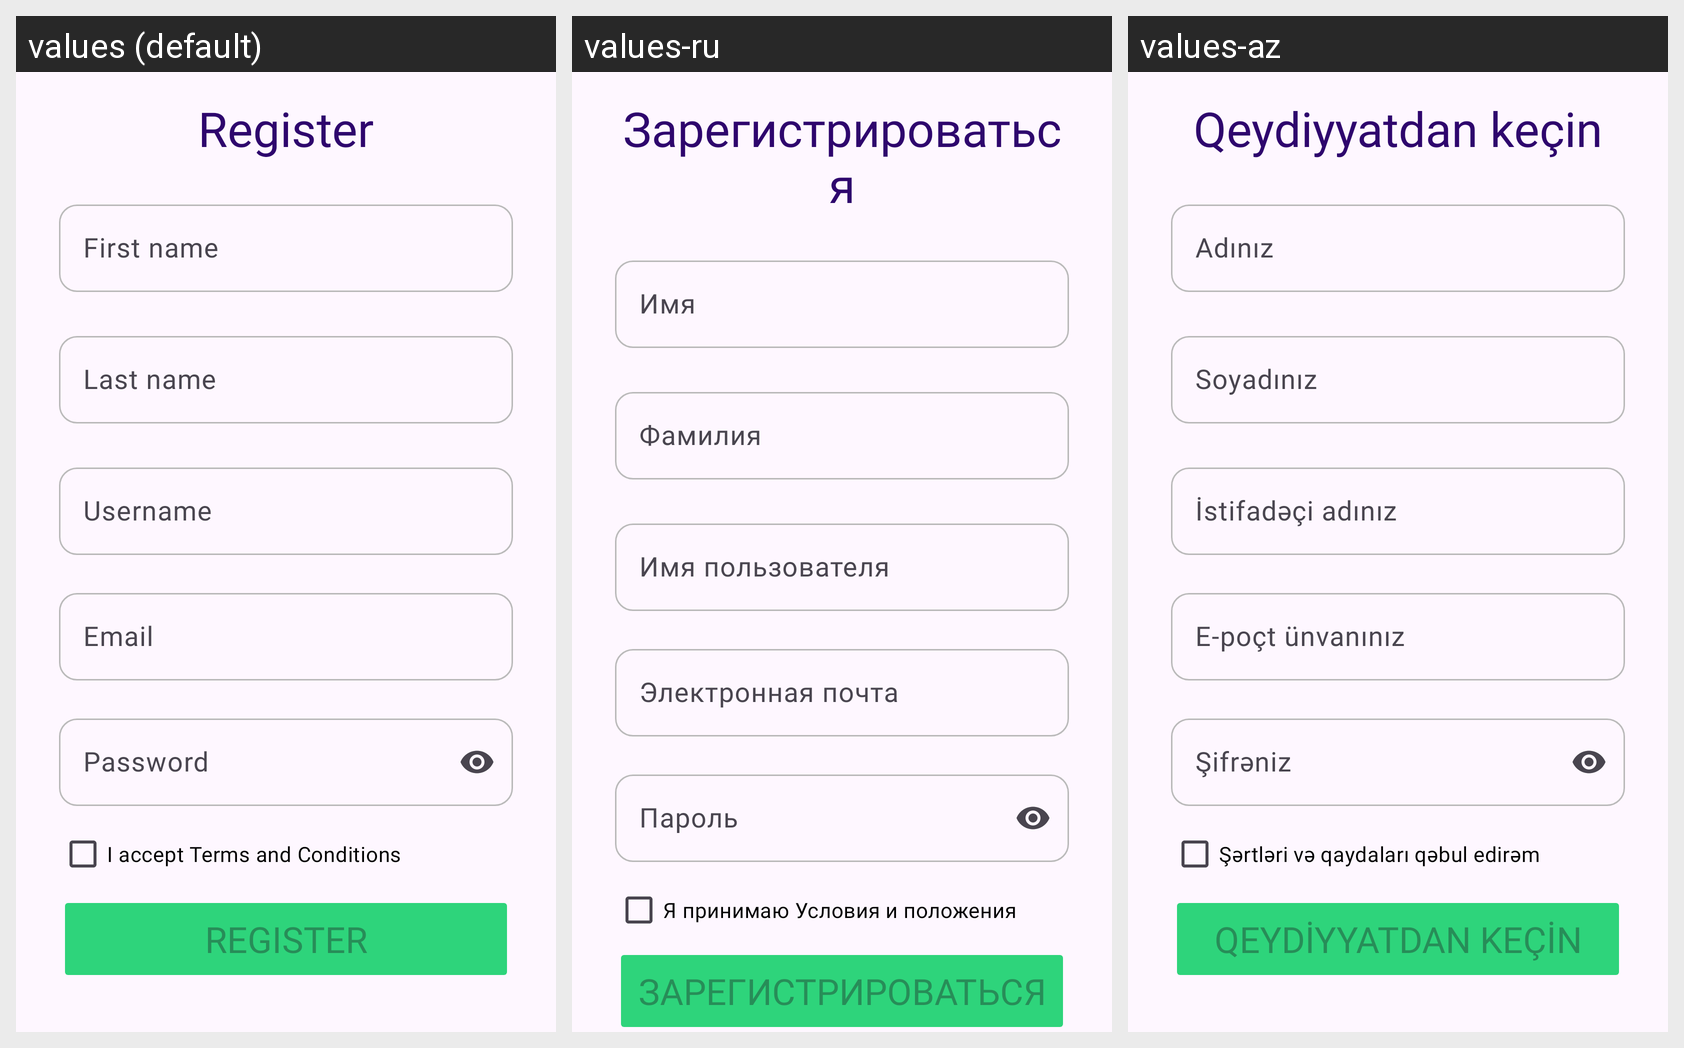

The Android screen above is rendered under several locales of the same app. Produce the string resources it draws, with the default and per-locale values.
Android screen res/layout/fragment_register.xml rendered under 3 locales, left to right: values (default), values-ru, values-az. Device: Nexus 5 (rendered at 1080×1920; each locale shown at half size, 540×960, under a caption strip naming it); theme Theme.Eventify.
Strings drawn on this screen, with the default value and each locale's value (text and hints the layout hard-codes, and strings that could not be matched under every locale, appear in the picture but are not listed):

register
  values: Register
  values-ru: Зарегистрироваться
  values-az: Qeydiyyatdan keçin

first_name
  values: First name
  values-ru: Имя
  values-az: Adınız

last_name
  values: Last name
  values-ru: Фамилия
  values-az: Soyadınız

username
  values: Username
  values-ru: Имя пользователя
  values-az: İstifadəçi adınız

email
  values: Email
  values-ru: Электронная почта
  values-az: E-poçt ünvanınız

password
  values: Password
  values-ru: Пароль
  values-az: Şifrəniz

i_accept_terms
  values: I accept Terms and Conditions
  values-ru: Я принимаю Условия и положения
  values-az: Şərtləri və qaydaları qəbul edirəm
